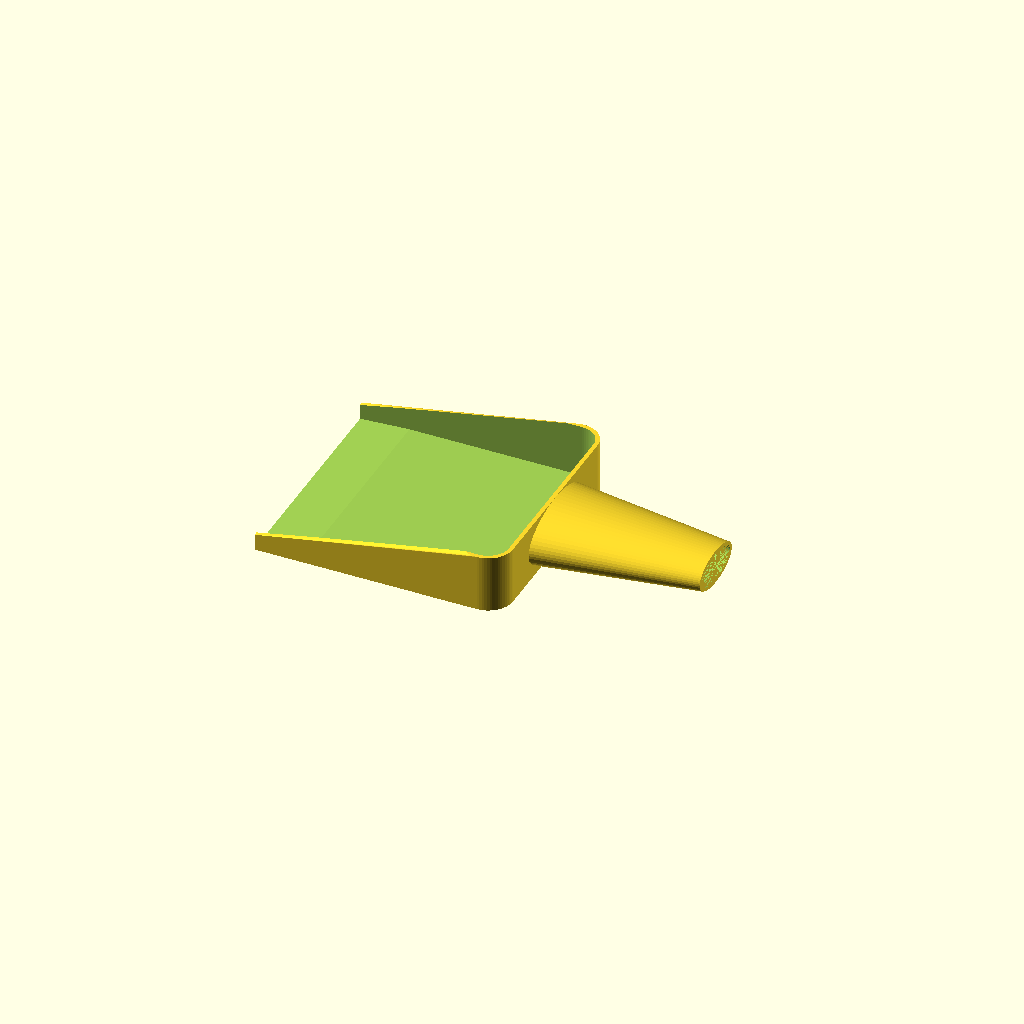
Cell 1: rendered with the file's own defaults.
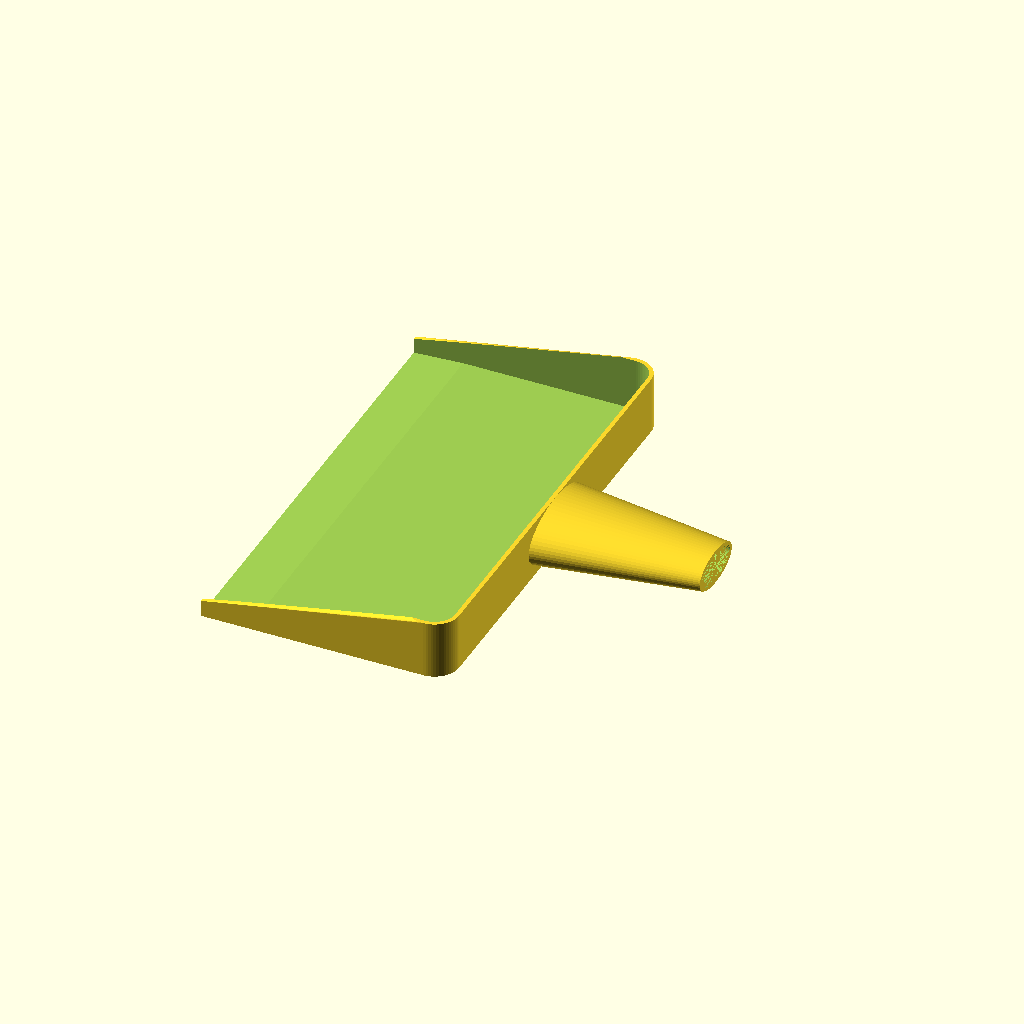
Cell 2: width = 280 (everything else at default).
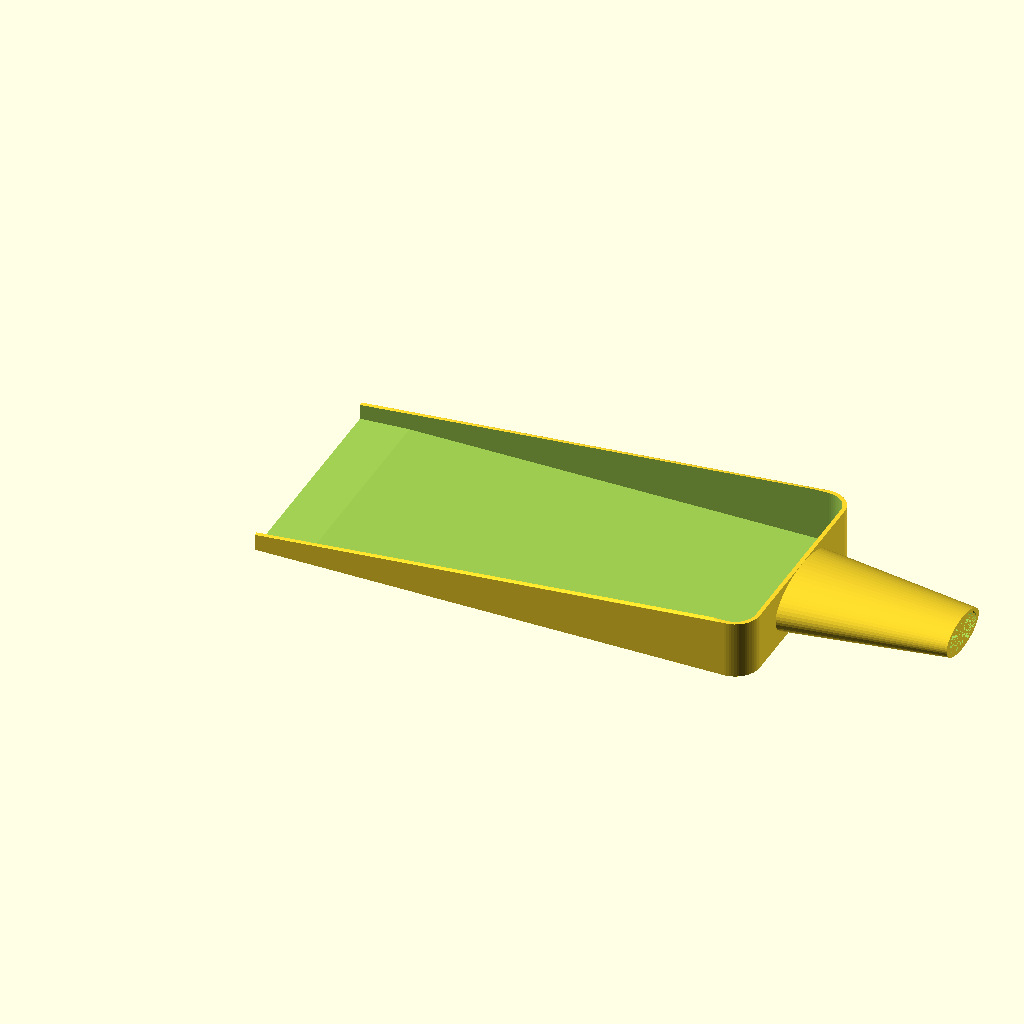
Cell 3: the same model with length = 300.
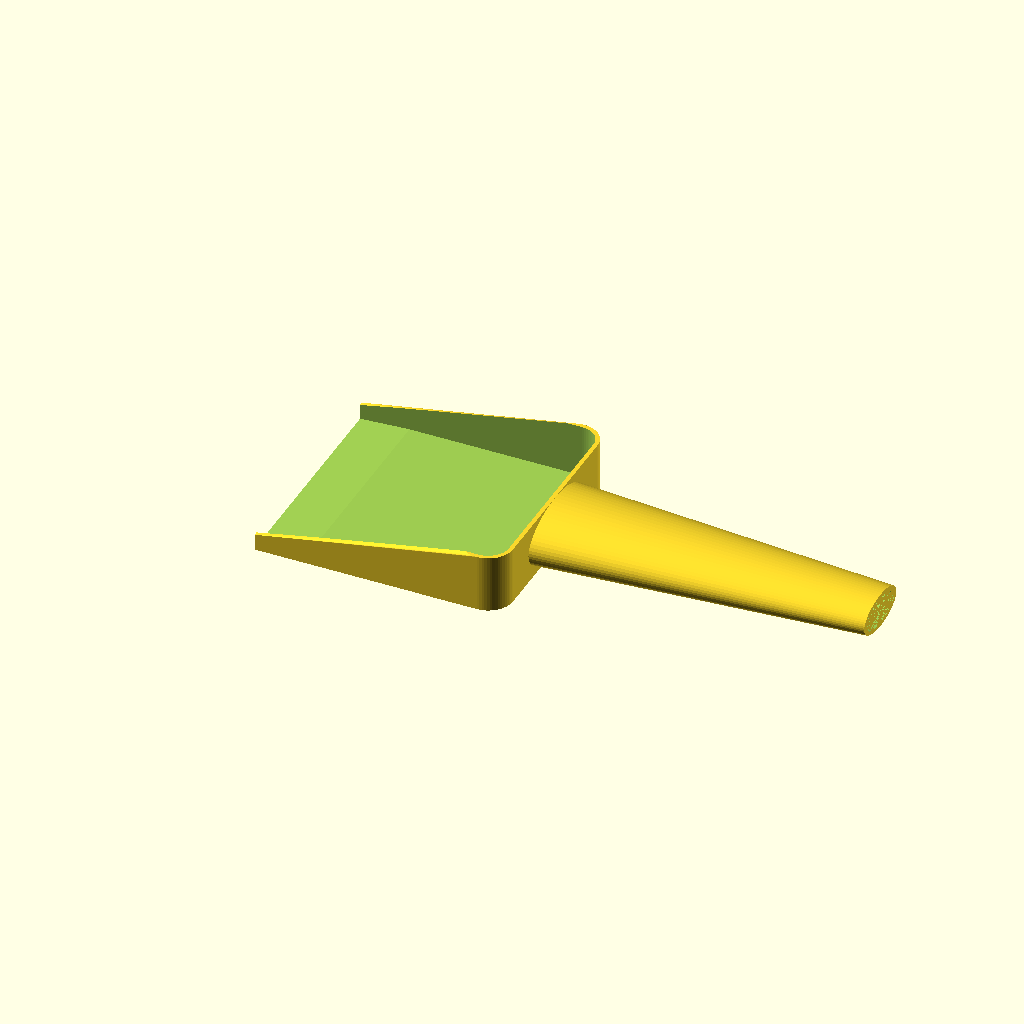
Cell 4: the same model with handle_length = 200.
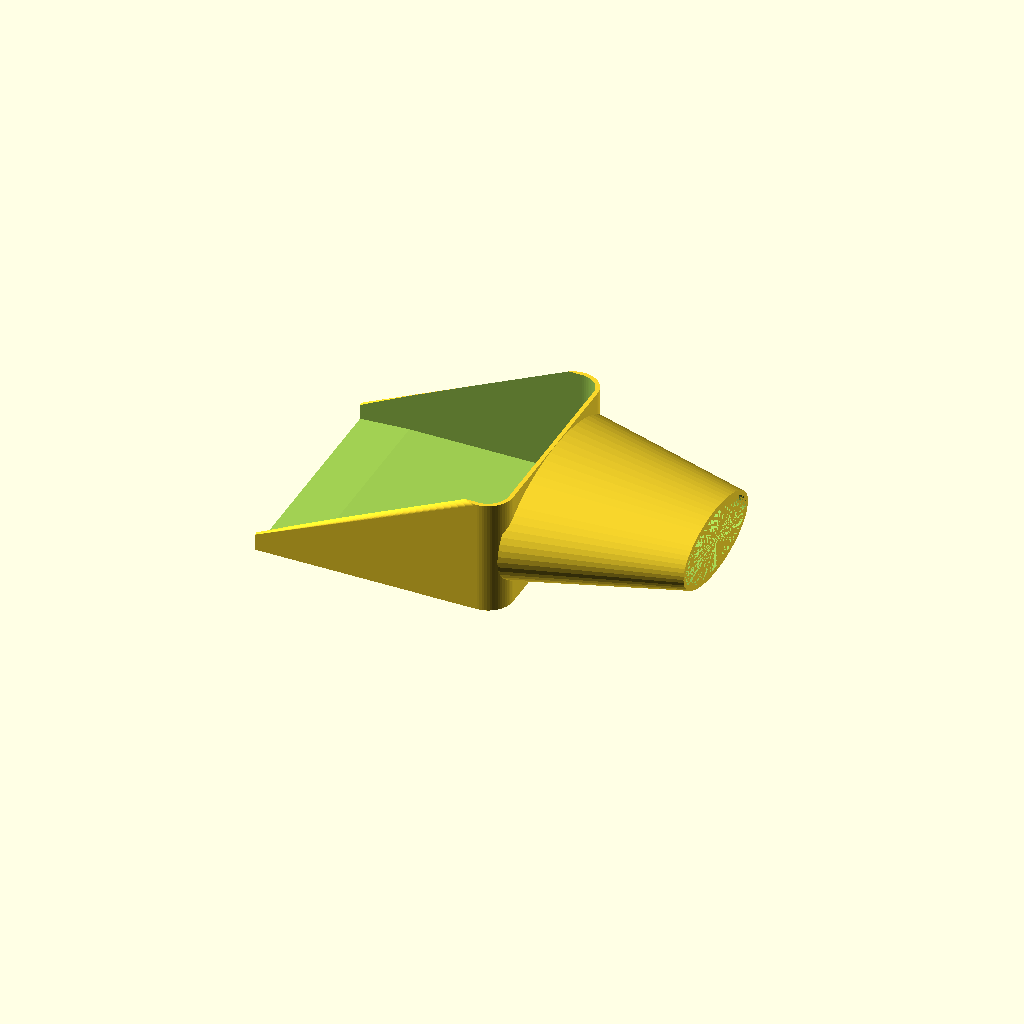
Cell 5: height = 70 (everything else at default).
One fixed orthographic camera (rotation 55°, 0°, 25°; colour scheme Cornfield) for every cell.
OpenSCAD source file inputs/thingiverse/files/thing-2449042/files/dust-pan-escape.scad:


$fn=64;

// Width at the opening, includes wall thickness.
width = 140;
// Length including wall thickness.
length = 150;
// Length of the handle.
handle_length = 100;
// Wall height at the closed end
height = 35;
// Wall height at the open end.
front_height = 10;
// Radius of the two corners at the closed end.
corner_radius=15;
// Wall thickness
wall_thickness = 2.5;
// Base thickness
base_thickness = 2.5;
// Reduced base thickness at the open end.
slope_height = 0.8;
// Length of base slope at the open end.
slope_length = 30;
// Inset first layer by this dimension (0 to disable). Helps prevnting
// 'elephant foot' syndrom.
first_layer_inset_width = 0.3;
// Height of first layer. Ignored if first_layer_inset_width is zero or negative.
first_layer_inset_height = 0.2;

eps1 = 0.01 + 0;  // hide on thingiverse customizer.
eps2 = 2*eps1;


// Operator to inset first layer to eliminate elephant foot.
// Children are assumed to be on the z=0 plane.
module inset_first_layer(w=0.4, h=0.2, eps=0.01) {
  if (w == 0 || h < 0) {
    children();
  } else {
    difference() {
      children();  
      // TODO: use actual extended children projection instead
      // of a clube with arbitrary large x,y values.
      cube([200, 200, h], center=true);
    }
    linear_extrude(height=h+eps) 
      offset(r = -w) 
        projection(cut=true) 
          children();  
  }
}

module block() {
  hull() {
    translate([length-corner_radius, width/2-corner_radius, 0]) 
        cylinder(r=corner_radius, h=height);
    translate([length-corner_radius, -(width/2-corner_radius), 0]) 
        cylinder(r=corner_radius, h=height);
    
    translate([0, -width/2, 0]) cube([eps1, width, front_height]);
  }
}

module hollow() {
  w = width - 2*wall_thickness;
  l = length - wall_thickness;
  r = corner_radius - wall_thickness;
  
  hull() {
    translate([l-r, w/2-r, base_thickness]) 
        cylinder(r=r, h=height);
    translate([l-r, -(w/2-r), base_thickness]) 
        cylinder(r=r, h=height);
    translate([-eps1, -w/2, base_thickness]) cube([eps1, w, height]);
  }
}

module slope() {
  w = width - 2*wall_thickness;
  hull() {
    translate([-eps1, -w/2, slope_height]) 
        cube([eps1, w, height]);
    translate([slope_length-eps1, -w/2, base_thickness+eps1]) 
        cube([eps1, w, height]);
  }
}

module main() {
  inset_first_layer(first_layer_inset_width, first_layer_inset_height) {
    difference() {
      block();
      hollow();
      slope();
    }
  }
}

difference() {
    union() {
translate([length-wall_thickness,0,height/2])rotate([0,90,0])scale([.5,1,1])cylinder(handle_length,height,height*.6);
    main();
    }
      
translate([length-wall_thickness,0,height/2])rotate([0,90,0])scale([.45,1,1])cylinder(handle_length,height-wall_thickness,height*.6-wall_thickness);
    }
//main();
Parameter table extracted from the source (name, type, default, range or options):
width: number, default 140
length: number, default 150
handle_length: number, default 100
height: number, default 35
front_height: number, default 10
corner_radius: number, default 15
wall_thickness: number, default 2.5
base_thickness: number, default 2.5
slope_height: number, default 0.8
slope_length: number, default 30
first_layer_inset_width: number, default 0.3
first_layer_inset_height: number, default 0.2
